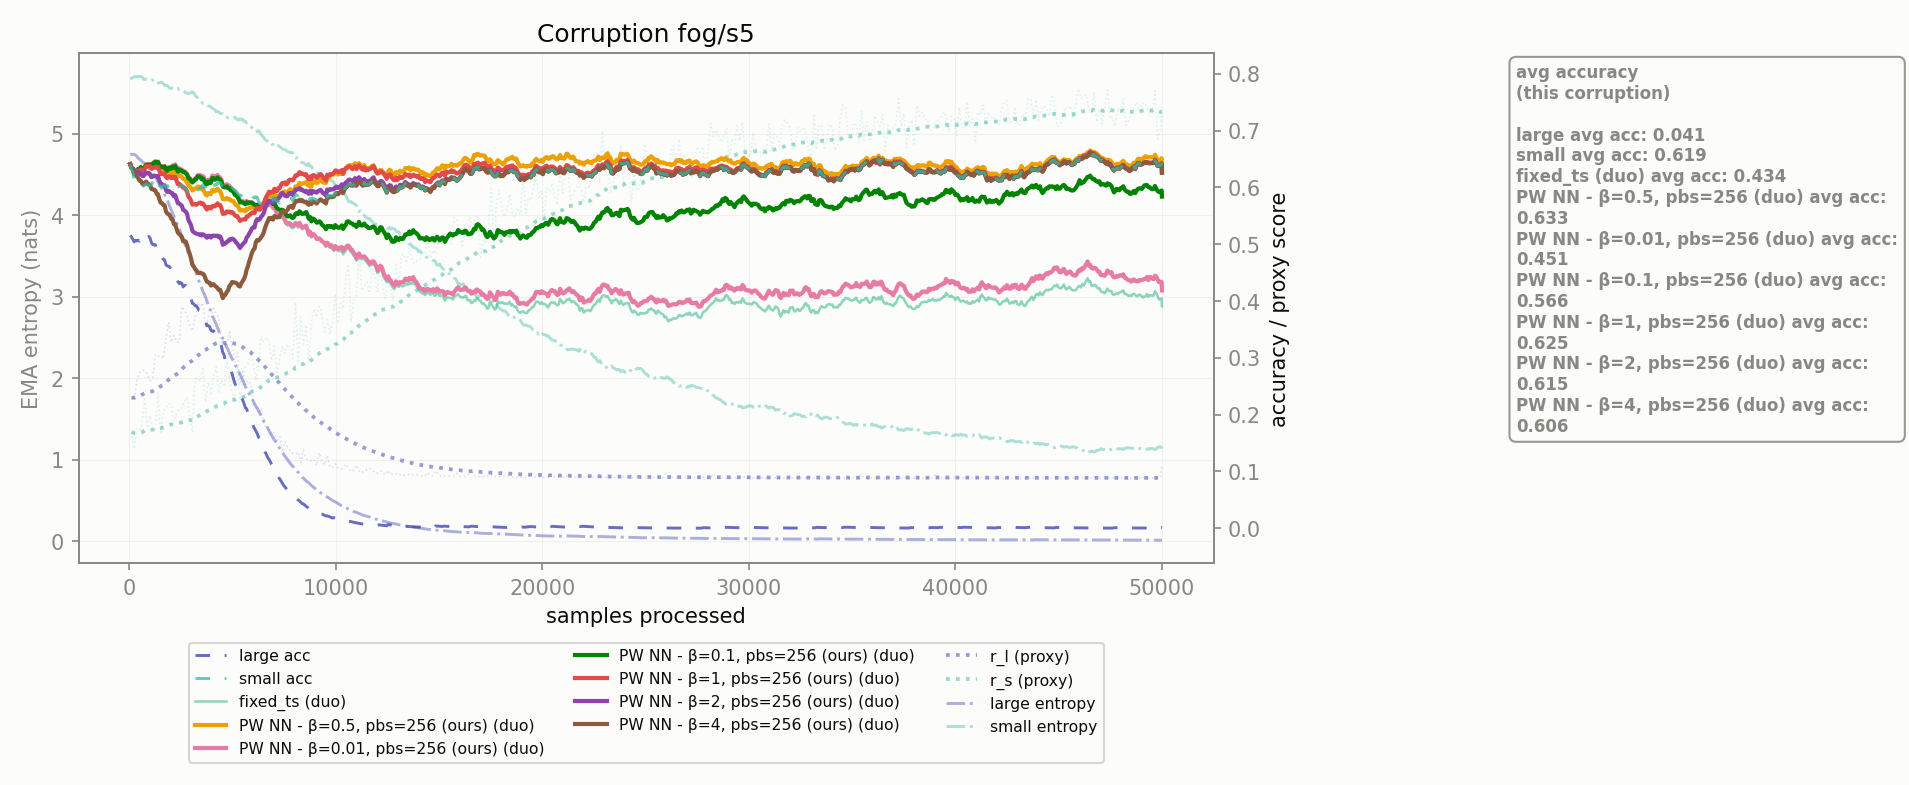

Data behind this chart, as committed beside it:
corruption, n_samples, r_l, r_s, r_l_ema, r_s_ema, large_acc_ema, small_acc_ema, large_ent_ema, small_ent_ema, fixed_ts_duo_acc_ema, PW NN - β=0.5, pbs=256_duo_acc_ema, PW NN - β=0.01, pbs=256_duo_acc_ema, PW NN - β=0.1, pbs=256_duo_acc_ema, PW NN - β=1, pbs=256_duo_acc_ema, PW NN - β=2, pbs=256_duo_acc_ema, PW NN - β=4, pbs=256_duo_acc_ema
fog/s5, 128.0, 0.2298, 0.169, 0.2298, 0.169, 0.5126, 0.6322, 4.747, 5.678, 0.6345, 0.6345, 0.6345, 0.6345, 0.6345, 0.6345, 0.6345
fog/s5, 256.0, 0.2259, 0.1403, 0.2296, 0.1676, 0.5039, 0.6136, 4.743, 5.698, 0.6268, 0.6268, 0.6268, 0.6268, 0.6268, 0.6268, 0.6238
fog/s5, 384.0, 0.2597, 0.1748, 0.2311, 0.1679, 0.5057, 0.6081, 4.722, 5.698, 0.6281, 0.6281, 0.6281, 0.6281, 0.628, 0.6266, 0.6194
fog/s5, 512.0, 0.2739, 0.1716, 0.2331, 0.1681, 0.5051, 0.6015, 4.687, 5.701, 0.6306, 0.6277, 0.6306, 0.6306, 0.6277, 0.6241, 0.6117
fog/s5, 640.0, 0.2779, 0.1872, 0.2353, 0.169, 0.5075, 0.6043, 4.657, 5.695, 0.6313, 0.6295, 0.6313, 0.6321, 0.6287, 0.6204, 0.6069
fog/s5, 768.0, 0.2778, 0.2265, 0.2374, 0.1718, 0.5143, 0.6042, 4.622, 5.664, 0.6353, 0.6328, 0.6353, 0.6352, 0.6336, 0.6231, 0.608
fog/s5, 896.0, 0.2703, 0.1761, 0.239, 0.172, 0.512, 0.6046, 4.595, 5.665, 0.6401, 0.6364, 0.6401, 0.6401, 0.6372, 0.6247, 0.6065
fog/s5, 1024, 0.2595, 0.1979, 0.24, 0.1733, 0.5108, 0.6044, 4.562, 5.651, 0.6409, 0.6368, 0.6409, 0.6402, 0.6375, 0.6232, 0.6037
fog/s5, 1152, 0.2637, 0.1753, 0.2412, 0.1734, 0.4994, 0.6094, 4.521, 5.655, 0.6425, 0.6367, 0.6425, 0.6411, 0.6334, 0.619, 0.5962
fog/s5, 1280, 0.3057, 0.1743, 0.2443, 0.1734, 0.4987, 0.6092, 4.464, 5.657, 0.6468, 0.6392, 0.6461, 0.6448, 0.6356, 0.6203, 0.5945
fog/s5, 1408, 0.3029, 0.2378, 0.2472, 0.1766, 0.4924, 0.6131, 4.405, 5.62, 0.6463, 0.6387, 0.6456, 0.6444, 0.6361, 0.6201, 0.5878
fog/s5, 1536, 0.304, 0.1656, 0.2499, 0.176, 0.4819, 0.6018, 4.346, 5.629, 0.6369, 0.6277, 0.6363, 0.6352, 0.6232, 0.6065, 0.5728
fog/s5, 1664, 0.2983, 0.2058, 0.2523, 0.1775, 0.4732, 0.6025, 4.292, 5.609, 0.6364, 0.6274, 0.6359, 0.6349, 0.6233, 0.603, 0.5688
fog/s5, 1792, 0.3337, 0.2113, 0.2563, 0.1791, 0.4637, 0.6015, 4.225, 5.592, 0.6329, 0.6232, 0.6324, 0.6316, 0.618, 0.5952, 0.5575
fog/s5, 1920, 0.3626, 0.2198, 0.2615, 0.1811, 0.4612, 0.6039, 4.144, 5.572, 0.6361, 0.625, 0.6356, 0.6341, 0.6188, 0.5937, 0.5529
fog/s5, 2048, 0.3271, 0.216, 0.2647, 0.1828, 0.4544, 0.5998, 4.062, 5.553, 0.6342, 0.6235, 0.6338, 0.6324, 0.6163, 0.59, 0.5448
fog/s5, 2176, 0.3396, 0.1877, 0.2683, 0.1831, 0.4475, 0.6028, 3.985, 5.558, 0.6376, 0.6249, 0.6373, 0.6346, 0.6163, 0.5843, 0.5351
fog/s5, 2304, 0.3287, 0.2, 0.2713, 0.1839, 0.439, 0.6018, 3.911, 5.555, 0.6355, 0.6232, 0.6352, 0.6327, 0.6117, 0.579, 0.5271
fog/s5, 2432, 0.3272, 0.2113, 0.274, 0.1852, 0.4307, 0.6019, 3.837, 5.536, 0.634, 0.6221, 0.6337, 0.6314, 0.6064, 0.5716, 0.5179
fog/s5, 2560, 0.3901, 0.212, 0.2797, 0.1865, 0.4312, 0.6025, 3.75, 5.526, 0.6317, 0.6187, 0.6314, 0.6294, 0.6023, 0.5678, 0.5125
fog/s5, 2688, 0.383, 0.2233, 0.2847, 0.1883, 0.4276, 0.5994, 3.661, 5.513, 0.6288, 0.6149, 0.6286, 0.6268, 0.5993, 0.5592, 0.5055
fog/s5, 2816, 0.3746, 0.2303, 0.2891, 0.1904, 0.4225, 0.5959, 3.571, 5.493, 0.624, 0.6092, 0.6238, 0.6221, 0.592, 0.5536, 0.4982
fog/s5, 2944, 0.3552, 0.1971, 0.2923, 0.1907, 0.4112, 0.5937, 3.485, 5.496, 0.6168, 0.6019, 0.6166, 0.6151, 0.5811, 0.5382, 0.4828
fog/s5, 3072, 0.347, 0.1692, 0.295, 0.1897, 0.3959, 0.5856, 3.418, 5.512, 0.6102, 0.5944, 0.61, 0.6086, 0.5697, 0.5233, 0.4635
fog/s5, 3200, 0.3702, 0.2614, 0.2986, 0.1932, 0.3916, 0.5886, 3.33, 5.472, 0.6161, 0.598, 0.6159, 0.6139, 0.5704, 0.5196, 0.4566
fog/s5, 3328, 0.399, 0.2648, 0.3035, 0.1967, 0.3877, 0.5944, 3.235, 5.439, 0.6215, 0.6014, 0.6214, 0.6196, 0.5712, 0.5177, 0.4503
fog/s5, 3456, 0.3904, 0.2591, 0.3078, 0.1997, 0.3829, 0.5995, 3.144, 5.408, 0.6218, 0.6007, 0.6217, 0.6186, 0.5734, 0.5175, 0.4498
fog/s5, 3584, 0.3969, 0.2808, 0.3121, 0.2037, 0.3755, 0.605, 3.059, 5.369, 0.6201, 0.5972, 0.62, 0.6156, 0.5717, 0.5175, 0.4479
fog/s5, 3712, 0.3527, 0.2222, 0.3141, 0.2046, 0.3643, 0.5996, 2.99, 5.365, 0.6108, 0.5872, 0.6107, 0.6061, 0.5641, 0.5136, 0.4387
fog/s5, 3840, 0.3735, 0.2573, 0.317, 0.2071, 0.3566, 0.5955, 2.897, 5.338, 0.6138, 0.5901, 0.6137, 0.6102, 0.5656, 0.5146, 0.4327
fog/s5, 3968, 0.3703, 0.2336, 0.3196, 0.2084, 0.3485, 0.5948, 2.818, 5.33, 0.6127, 0.5883, 0.6126, 0.608, 0.5631, 0.5117, 0.4271
fog/s5, 4096, 0.3871, 0.2655, 0.3229, 0.2112, 0.3474, 0.6027, 2.733, 5.304, 0.6203, 0.5953, 0.6202, 0.6161, 0.5674, 0.515, 0.4295
fog/s5, 4224, 0.3783, 0.2835, 0.3256, 0.2147, 0.3388, 0.604, 2.659, 5.267, 0.6201, 0.5953, 0.62, 0.6155, 0.5693, 0.5143, 0.4251
fog/s5, 4352, 0.3689, 0.2383, 0.3277, 0.2159, 0.3311, 0.6073, 2.574, 5.263, 0.619, 0.5943, 0.6189, 0.6148, 0.5685, 0.5121, 0.4196
fog/s5, 4480, 0.307, 0.2609, 0.3267, 0.2181, 0.3196, 0.6052, 2.518, 5.244, 0.6135, 0.5874, 0.6135, 0.6098, 0.5633, 0.5085, 0.4129
fog/s5, 4608, 0.3229, 0.2485, 0.3265, 0.2196, 0.3049, 0.6005, 2.453, 5.234, 0.6044, 0.5793, 0.6043, 0.6003, 0.5538, 0.5013, 0.4096
fog/s5, 4736, 0.3194, 0.2944, 0.3262, 0.2232, 0.2918, 0.608, 2.374, 5.2, 0.6057, 0.5814, 0.6056, 0.6019, 0.5577, 0.5042, 0.4161
fog/s5, 4864, 0.3451, 0.2655, 0.3271, 0.2253, 0.2834, 0.6082, 2.306, 5.189, 0.6031, 0.5797, 0.6031, 0.599, 0.5574, 0.5084, 0.4264
fog/s5, 4992, 0.3172, 0.2394, 0.3266, 0.226, 0.272, 0.5994, 2.235, 5.193, 0.5971, 0.5767, 0.5971, 0.5941, 0.5565, 0.5098, 0.4335
fog/s5, 5120, 0.292, 0.2282, 0.3249, 0.2261, 0.2558, 0.5944, 2.178, 5.204, 0.59, 0.5715, 0.59, 0.5873, 0.5511, 0.5067, 0.4324
fog/s5, 5248, 0.3092, 0.2828, 0.3242, 0.2288, 0.2486, 0.5906, 2.113, 5.173, 0.5859, 0.5677, 0.5859, 0.5834, 0.5492, 0.5008, 0.4299
fog/s5, 5376, 0.2531, 0.2222, 0.3207, 0.2285, 0.2354, 0.5865, 2.046, 5.182, 0.5754, 0.559, 0.5754, 0.5732, 0.5408, 0.4933, 0.4254
fog/s5, 5504, 0.2784, 0.2604, 0.3186, 0.2301, 0.2256, 0.5834, 1.973, 5.177, 0.5757, 0.56, 0.5756, 0.5736, 0.5436, 0.4999, 0.4347
fog/s5, 5632, 0.2522, 0.284, 0.3154, 0.2327, 0.2123, 0.5858, 1.898, 5.151, 0.5729, 0.558, 0.5729, 0.5703, 0.5432, 0.5044, 0.4447
fog/s5, 5760, 0.2605, 0.2895, 0.3127, 0.2355, 0.2031, 0.5864, 1.834, 5.124, 0.5732, 0.5613, 0.5732, 0.5717, 0.5486, 0.5143, 0.461
fog/s5, 5888, 0.2536, 0.308, 0.3098, 0.239, 0.1935, 0.5878, 1.78, 5.085, 0.5729, 0.5644, 0.5729, 0.573, 0.5528, 0.5226, 0.4766
fog/s5, 6016, 0.2203, 0.2923, 0.3055, 0.2416, 0.1802, 0.5831, 1.712, 5.058, 0.5711, 0.5649, 0.5711, 0.5712, 0.5559, 0.53, 0.4899
fog/s5, 6144, 0.2132, 0.2601, 0.301, 0.2425, 0.1713, 0.5835, 1.653, 5.055, 0.5681, 0.5663, 0.5681, 0.5689, 0.5612, 0.5401, 0.5038
fog/s5, 6272, 0.2019, 0.2848, 0.2961, 0.2446, 0.1601, 0.5754, 1.598, 5.037, 0.5637, 0.565, 0.5644, 0.5652, 0.5612, 0.5428, 0.5063
fog/s5, 6400, 0.2115, 0.3377, 0.292, 0.2491, 0.1522, 0.572, 1.535, 4.986, 0.5637, 0.5664, 0.5643, 0.5666, 0.5652, 0.5485, 0.5124
fog/s5, 6528, 0.1817, 0.3279, 0.2866, 0.253, 0.1399, 0.5734, 1.473, 4.951, 0.5673, 0.5728, 0.5679, 0.5699, 0.5717, 0.5551, 0.5209
fog/s5, 6656, 0.177, 0.3351, 0.2813, 0.257, 0.1296, 0.5813, 1.417, 4.915, 0.5714, 0.583, 0.5719, 0.5752, 0.5841, 0.5684, 0.5353
fog/s5, 6784, 0.1726, 0.3285, 0.276, 0.2605, 0.121, 0.5869, 1.354, 4.881, 0.5714, 0.5864, 0.5719, 0.5764, 0.5925, 0.576, 0.5461
fog/s5, 6912, 0.1648, 0.2946, 0.2705, 0.2621, 0.1117, 0.5817, 1.295, 4.868, 0.5691, 0.5857, 0.5696, 0.5759, 0.592, 0.5763, 0.5462
fog/s5, 7040, 0.1683, 0.3206, 0.2656, 0.265, 0.1026, 0.5816, 1.242, 4.843, 0.5642, 0.5896, 0.5654, 0.5733, 0.5975, 0.5797, 0.5495
fog/s5, 7168, 0.1515, 0.2705, 0.26, 0.2652, 0.09361, 0.5753, 1.191, 4.853, 0.5522, 0.5834, 0.5532, 0.5634, 0.5935, 0.5766, 0.547
fog/s5, 7296, 0.1614, 0.2994, 0.2552, 0.2669, 0.08691, 0.5726, 1.141, 4.838, 0.5487, 0.5851, 0.5504, 0.5603, 0.5986, 0.5826, 0.5477
fog/s5, 7424, 0.1342, 0.3213, 0.2493, 0.2696, 0.07937, 0.5805, 1.084, 4.815, 0.5463, 0.591, 0.5492, 0.5605, 0.6078, 0.5903, 0.5579
fog/s5, 7552, 0.1525, 0.3074, 0.2446, 0.2714, 0.07257, 0.5773, 1.041, 4.802, 0.5396, 0.5928, 0.5422, 0.5547, 0.6087, 0.5854, 0.5569
fog/s5, 7680, 0.1439, 0.3239, 0.2397, 0.274, 0.06715, 0.5781, 0.9962, 4.78, 0.5329, 0.59, 0.536, 0.5488, 0.6074, 0.5848, 0.5605
... 331 more rows
